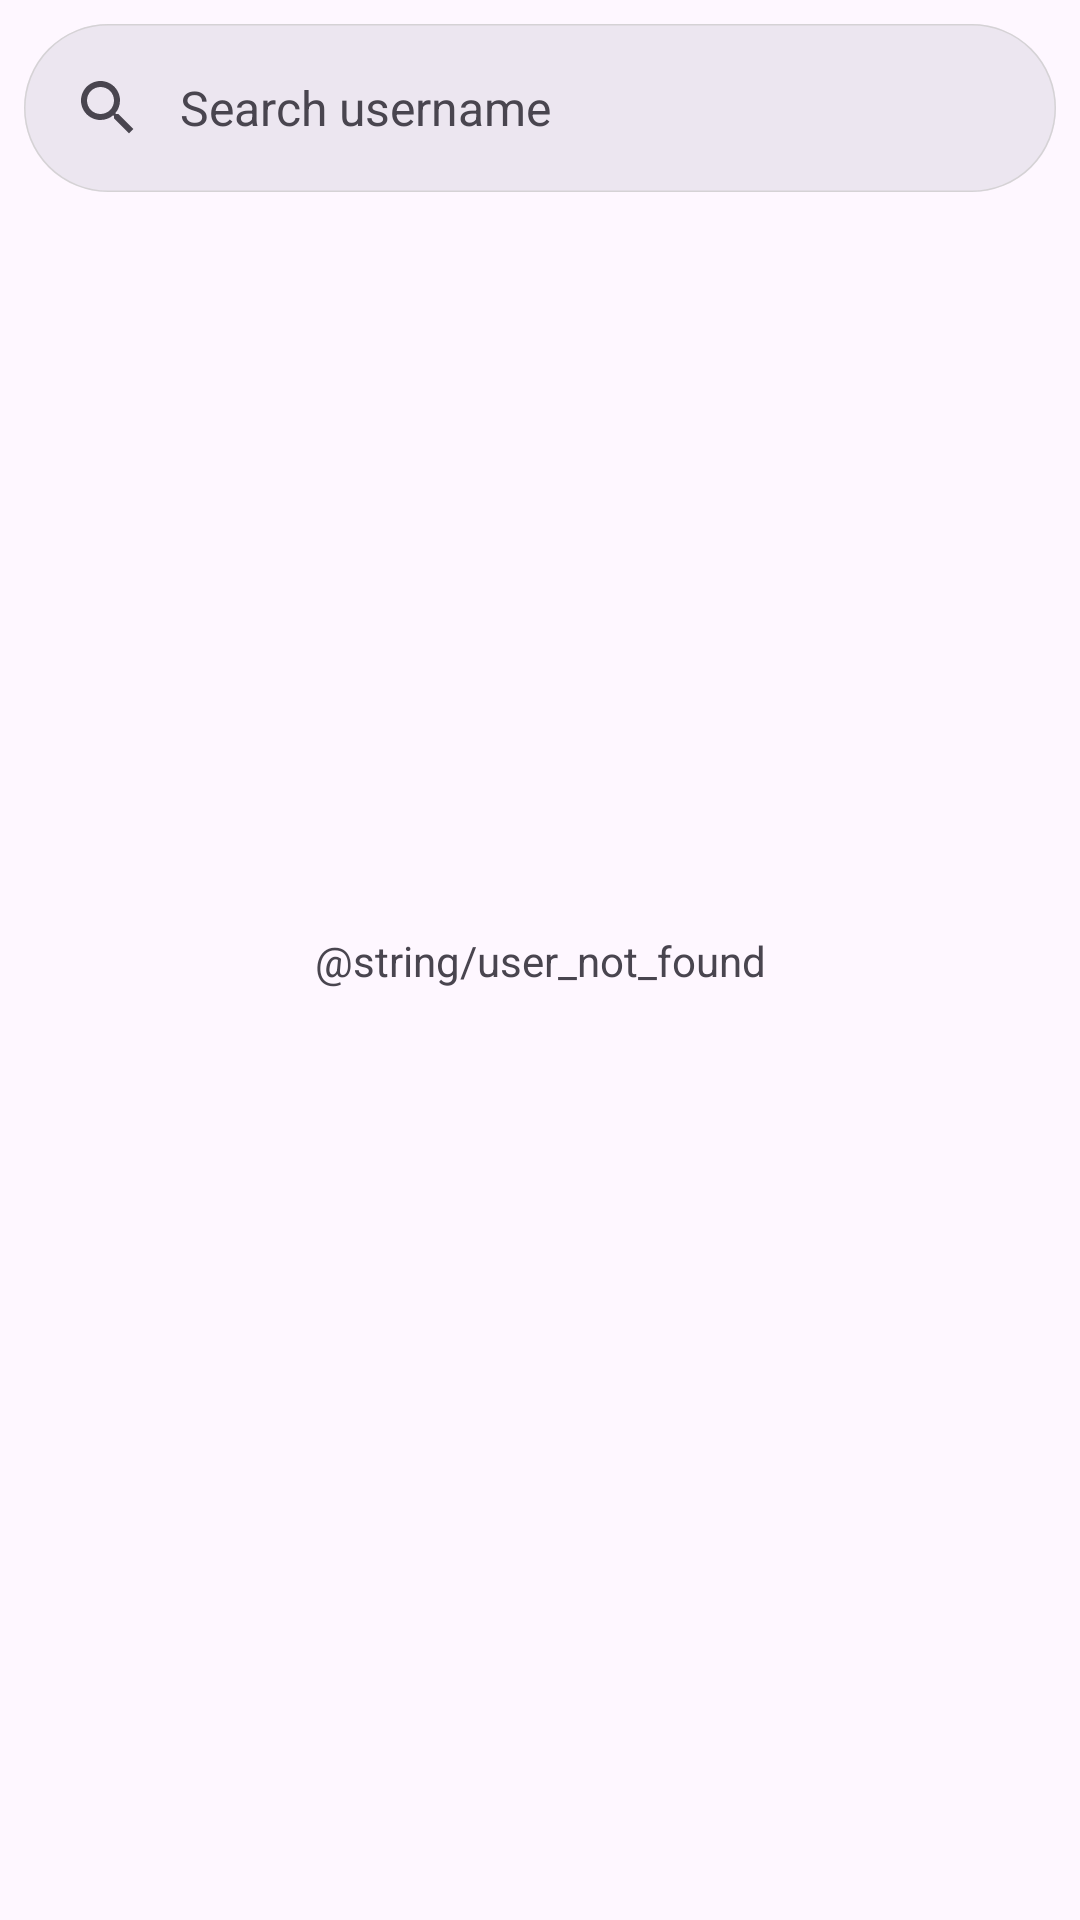

Write the Android layout XML for this screen, with the resource values it uses.
<!-- AndroidManifest.xml: application theme Theme.GithubUser_ -->
<!-- res/layout/activity_main.xml -->
<?xml version="1.0" encoding="utf-8"?>
<androidx.constraintlayout.widget.ConstraintLayout xmlns:android="http://schemas.android.com/apk/res/android"
    xmlns:app="http://schemas.android.com/apk/res-auto"
    xmlns:tools="http://schemas.android.com/tools"
    android:layout_width="match_parent"
    android:layout_height="match_parent"
    tools:context=".ui.MainActivity">


    <com.google.android.material.search.SearchBar
        android:id="@+id/searchBar"
        android:layout_width="match_parent"
        android:layout_height="wrap_content"
        android:layout_gravity="center"
        android:layout_margin="8dp"
        android:hint="@string/search_username"
        app:layout_constraintEnd_toEndOf="parent"
        app:layout_constraintStart_toStartOf="parent"
        app:layout_constraintTop_toTopOf="parent"
        app:strokeColor="@color/searchbarColor"
        app:strokeWidth="0.5dp" />

    <com.google.android.material.search.SearchView
        android:id="@+id/searchView"
        android:layout_width="0dp"
        android:layout_height="0dp"
        android:layout_gravity="center"
        android:hint="@string/search_username"
        app:layout_anchor="@id/searchBar"
        app:layout_constraintBottom_toBottomOf="parent"
        app:layout_constraintEnd_toEndOf="parent"
        app:layout_constraintStart_toStartOf="parent"
        app:layout_constraintTop_toTopOf="parent" />

    <androidx.recyclerview.widget.RecyclerView
        android:id="@+id/rvItem"
        android:layout_width="match_parent"
        android:layout_height="wrap_content"
        android:layout_marginTop="4dp"
        app:layoutManager="androidx.recyclerview.widget.LinearLayoutManager"
        app:layout_constraintEnd_toEndOf="parent"
        app:layout_constraintStart_toStartOf="parent"
        app:layout_constraintTop_toBottomOf="@+id/searchBar" />

    <ProgressBar
        android:id="@+id/progressBar"
        style="?android:attr/progressBarStyle"
        android:layout_width="wrap_content"
        android:layout_height="wrap_content"
        android:layout_gravity="center"
        android:visibility="gone"
        app:layout_constraintBottom_toBottomOf="parent"
        app:layout_constraintEnd_toEndOf="parent"
        app:layout_constraintStart_toStartOf="parent"
        app:layout_constraintTop_toTopOf="parent"
        tools:visibility="visible" />

    <TextView
        android:id="@+id/tvUserNotFound"
        style="@style/TextContent.Info"
        android:text="@string/user_not_found"
        app:layout_constraintBottom_toBottomOf="parent"
        app:layout_constraintEnd_toEndOf="parent"
        app:layout_constraintStart_toStartOf="parent"
        app:layout_constraintTop_toTopOf="parent" />

</androidx.constraintlayout.widget.ConstraintLayout>
<!-- resources referenced by this layout -->
<resources>
  <color name="searchbarColor">#B5CDCBCB</color>
  <string name="search_username">Search username</string>
  <string name="user_not_found">Pengguna tidak ditemukan!</string>
  <style name="TextContent.Info">
          <item name="android:textSize">14sp</item>
      </style>
  <style name="Theme.GithubUser_" parent="Base.Theme.GithubUser_" />
  <style name="Base.Theme.GithubUser_" parent="Theme.Material3.DayNight">
          
          <item name="colorPrimary">@color/blue</item>
          <item name="colorOnPrimary">@color/light_background</item>
          <item name="colorPrimaryVariant">@color/light_background</item>
          <item name="colorPrimaryContainer">@color/pale_pink</item>
      </style>
  <color name="blue">#308FF9</color>
  <color name="light_background">#BDC0D1</color>
  <color name="pale_pink">#F0F0F0</color>
</resources>
